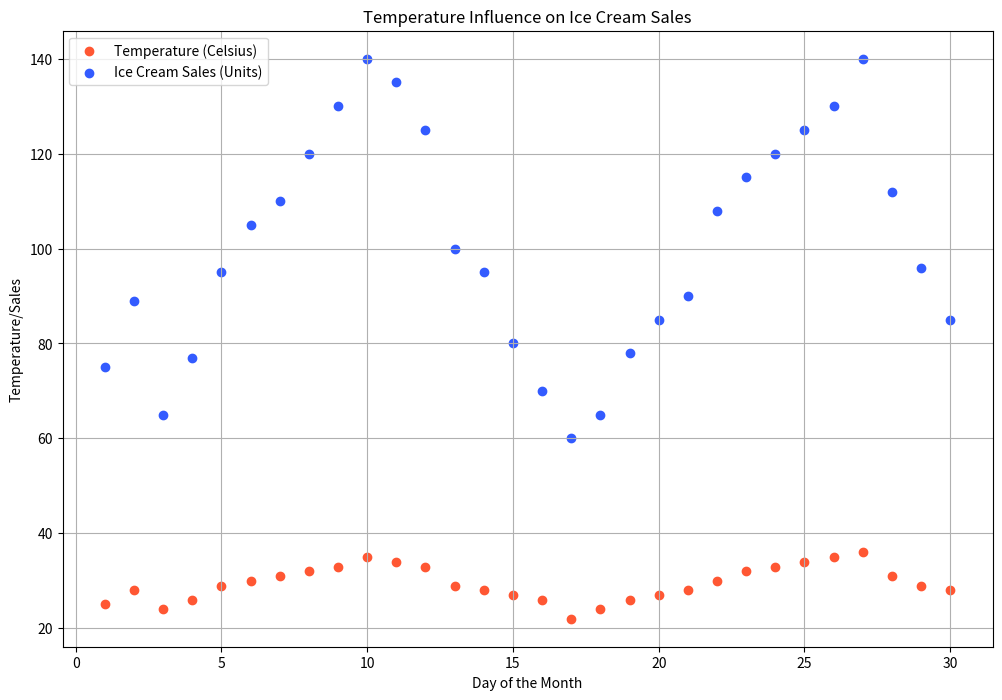

Write Python code to recreate this figure.

import matplotlib.pyplot as plt

# Data for plotting
days = [1, 2, 3, 4, 5, 6, 7, 8, 9, 10, 11, 12, 13, 14, 15, 16, 17, 18,
        19, 20, 21, 22, 23, 24, 25, 26, 27, 28, 29, 30]
temperatures = [25, 28, 24, 26, 29, 30, 31, 32, 33, 35, 34, 33, 29,
                28, 27, 26, 22, 24, 26, 27, 28, 30, 32, 33, 34, 35, 36, 31, 29, 28]
sales = [75, 89, 65, 77, 95, 105, 110, 120, 130, 140, 135, 125, 100,
         95, 80, 70, 60, 65, 78, 85, 90, 108, 115, 120, 125, 130, 140, 112, 96, 85]

# Create a scatterplot
plt.figure(figsize=(12, 8))
plt.scatter(days, temperatures, c="#FF5733", label="Temperature (Celsius)")
plt.scatter(days, sales, c="#335BFF", label="Ice Cream Sales (Units)")

# Customize the chart
plt.title("Temperature Influence on Ice Cream Sales")
plt.xlabel("Day of the Month")
plt.ylabel("Temperature/Sales")
plt.legend()
plt.grid(True)

# Show the scatterplot
plt.show()
